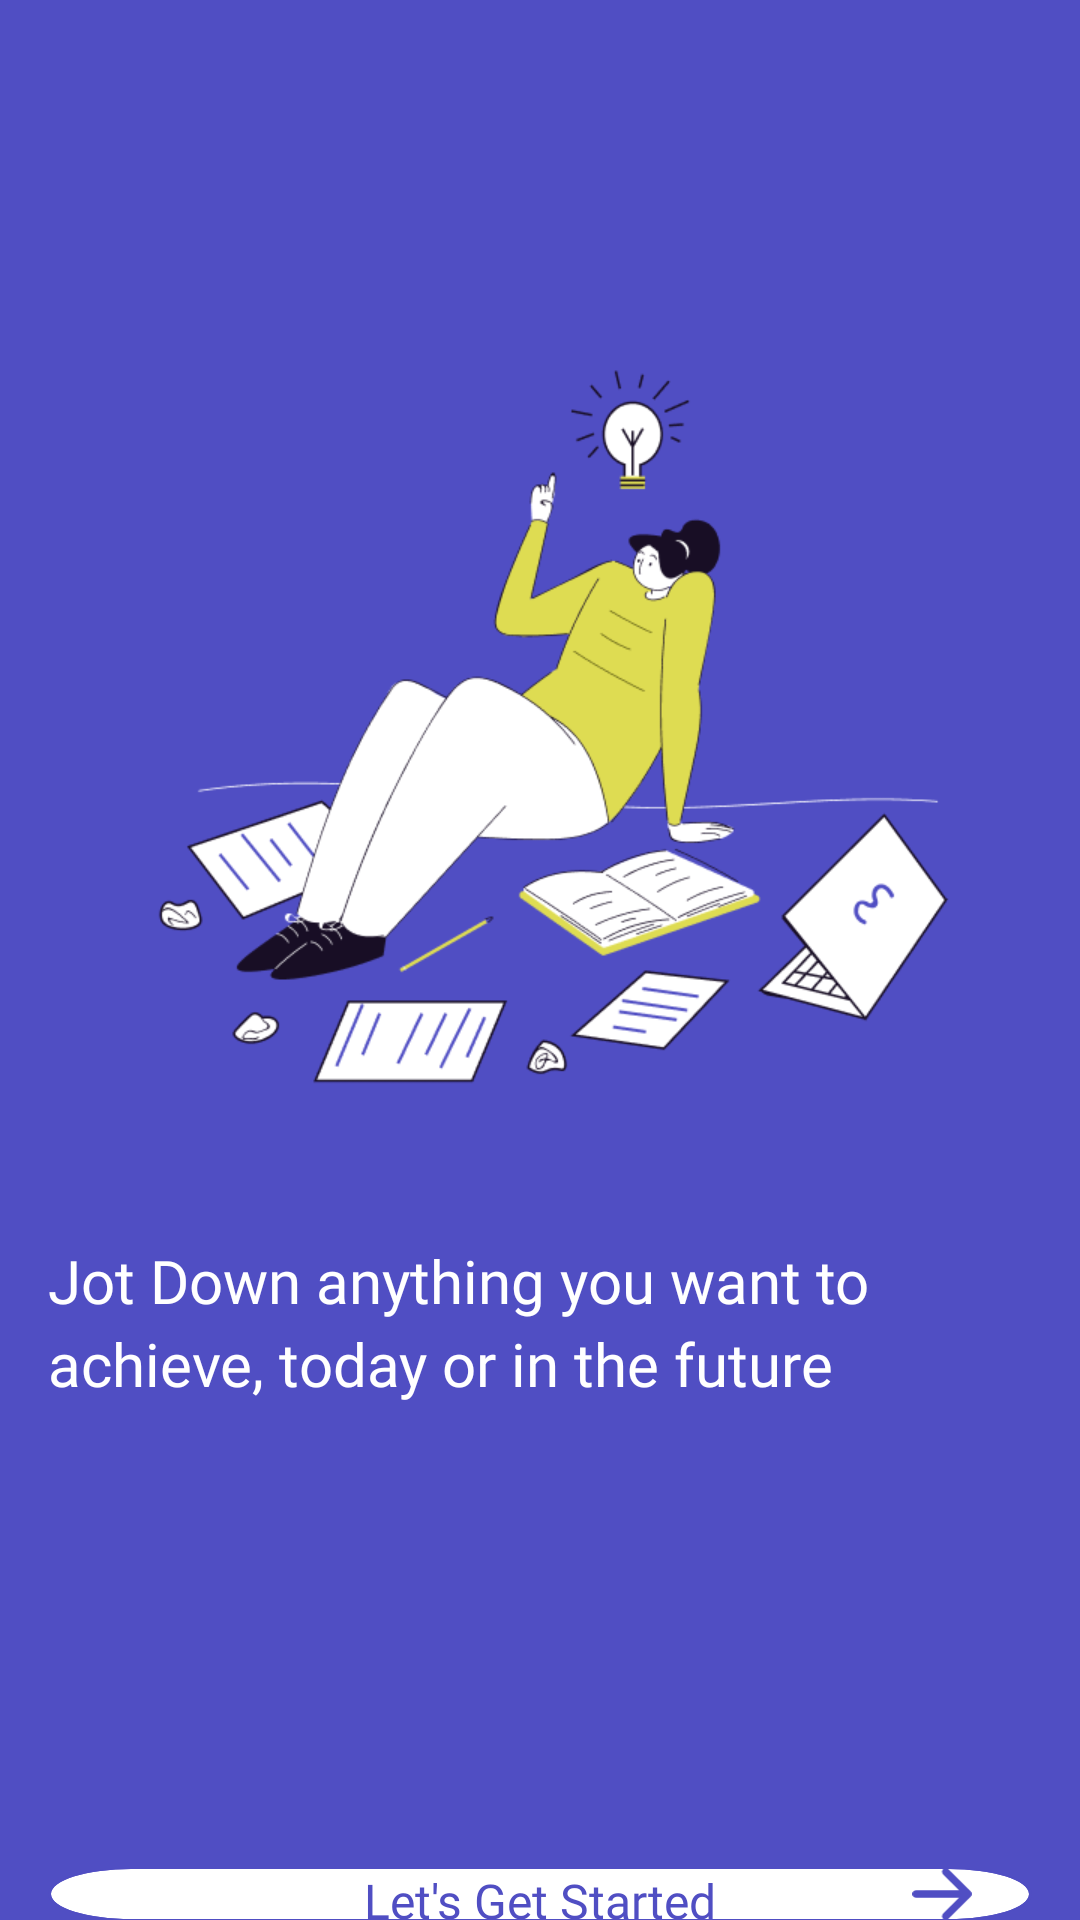

This screen was rendered from an Android layout file. Write that file and the resources it references.
<!-- AndroidManifest.xml: activity theme Theme.Project -->
<!-- res/layout/activity_onboard.xml -->
<?xml version="1.0" encoding="utf-8"?>
<RelativeLayout xmlns:android="http://schemas.android.com/apk/res/android"
    android:id="@+id/rootLayout"
    android:layout_width="match_parent"
    android:layout_height="match_parent"
    android:background="@color/purple">

    <ImageView
        android:id="@+id/image"
        android:layout_width="280dp"
        android:layout_height="280dp"
        android:layout_marginTop="110dp"
        android:layout_centerHorizontal="true"
        android:src="@drawable/onboard_img" />

    <TextView
        android:id="@+id/text"
        android:layout_width="328dp"
        android:layout_height="wrap_content"
        android:layout_centerHorizontal="true"
        android:layout_marginTop="24dp"
        android:lineSpacingExtra="4sp"
        android:textSize="20sp"
        android:translationY="-1.9px"
        android:layout_below="@id/image"
        android:fontFamily="@font/inter_bold"
        android:gravity="top|start"
        android:text="@string/onboard_text"
        android:textColor="@color/white" />

    <RelativeLayout
        android:id="@+id/buttonLayout"
        android:layout_width="328dp"
        android:layout_height="54dp"
        android:layout_centerHorizontal="true"
        android:layout_marginTop="154dp"
        android:layout_below="@id/text"
        android:background="@drawable/onboard_button"
        android:clickable="true"
        android:focusable="true">

        <TextView
            android:id="@+id/buttonText"
            android:layout_width="140dp"
            android:layout_height="22dp"
            android:textSize="16sp"
            android:lineSpacingExtra="3sp"
            android:layout_centerHorizontal="true"
            android:layout_centerVertical="true"
            android:fontFamily="@font/inter_medium"
            android:gravity="center_horizontal|center_vertical"
            android:text="@string/onboard_button_text"
            android:textColor="@color/purple"/>

        <ImageView
            android:id="@+id/buttonIcon"
            android:layout_width="20dp"
            android:layout_height="20dp"
            android:layout_marginEnd="20dp"
            android:layout_alignParentEnd="true"
            android:layout_centerVertical="true"
            android:src="@drawable/ic_arrow"/>

    </RelativeLayout>

</RelativeLayout>
<!-- resources referenced by this layout -->
<resources>
  <color name="purple">#504EC3</color>
  <color name="white">#FFFFFF</color>
  <!-- drawable ic_arrow (drawable) -->
  <?xml version="1.0" encoding="utf-8"?>
  <vector xmlns:android="http://schemas.android.com/apk/res/android"
      android:width="16dp"
      android:height="14dp"
      android:viewportWidth="16"
      android:viewportHeight="14">
  
      <path
          android:fillType="evenOdd"
          android:pathData="M8.29289,0.292893
              C8.68342,-0.0976311 9.31658,-0.0976311 9.70711,0.292893
              L15.7071,6.29289
              C16.0976,6.68342 16.0976,7.31658 15.7071,7.70711
              L9.70711,13.7071
              C9.31658,14.0976 8.68342,14.0976 8.29289,13.7071
              C7.90237,13.3166 7.90237,12.6834 8.29289,12.2929
              L12.5858,8
              L1,8
              C0.447716,8 0,7.55229 0,7
              C0,6.44772 0.447716,6 1,6
              L12.5858,6
              L8.29289,1.70711
              C7.90237,1.31658 7.90237,0.683418 8.29289,0.292893Z"
          android:fillColor="@color/purple" />
  </vector>
  <!-- drawable onboard_button (drawable) -->
  <?xml version="1.0" encoding="utf-8"?>
  <vector
      xmlns:android="http://schemas.android.com/apk/res/android"
      android:width="330dp"
      android:height="56dp"
      android:viewportWidth="330"
      android:viewportHeight="56"
      >
      <group>
          <clip-path
              android:pathData="M28 1H302C316.912 1 329 13.0883 329 28C329 42.9117 316.912 55 302 55H28C13.0883 55 1 42.9117 1 28C1 13.0883 13.0883 1 28 1Z"
              />
          <path
              android:pathData="M1 1V55H329V1"
              android:fillColor="@color/white"
              />
      </group>
      <group>
          <clip-path
              android:pathData="M0 0V56H330V0M28 1H302C316.912 1 329 13.0883 329 28C329 42.9117 316.912 55 302 55H28C13.0883 55 1 42.9117 1 28C1 13.0883 13.0883 1 28 1Z"
              />
          <path
              android:pathData="M28 1H302C316.912 1 329 13.0883 329 28C329 42.9117 316.912 55 302 55H28C13.0883 55 1 42.9117 1 28C1 13.0883 13.0883 1 28 1Z"
              android:strokeWidth="2"
              android:strokeColor="@color/purple"
              />
      </group>
  </vector>
  <!-- drawable onboard_img: png bitmap (drawable, 28379 bytes) -->
  <string name="onboard_button_text">Let\'s Get Started</string>
  <string name="onboard_text">Jot Down anything you want to\nachieve, today or in the future</string>
  <style name="Theme.Project" parent="Theme.AppCompat.Light.NoActionBar" />
</resources>
